Image classification data set "VIntel" (ysharma12/VIntel on GitHub). Class labels (10): bar stool, bookcase, chandelier, dining chair, market umbrella, night stands, ottoman, sconces, table lamp, vases.

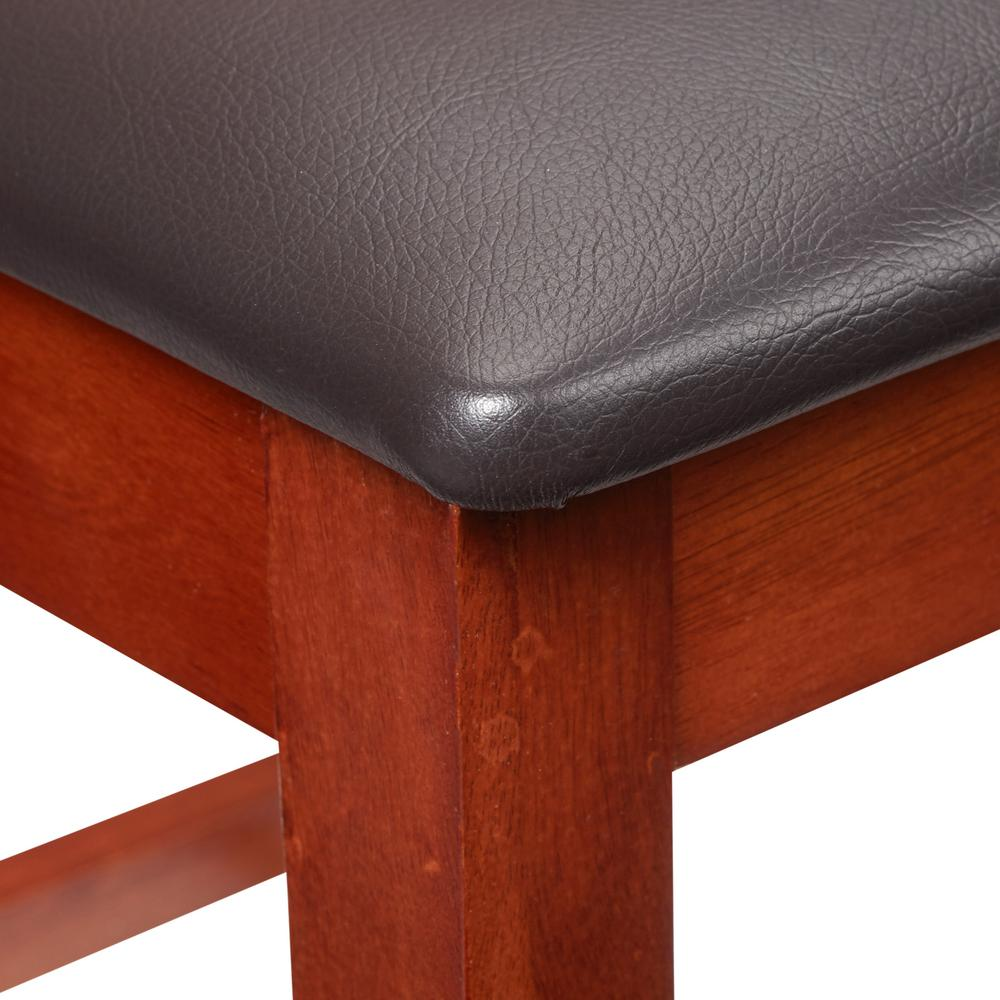
Label: bar stool

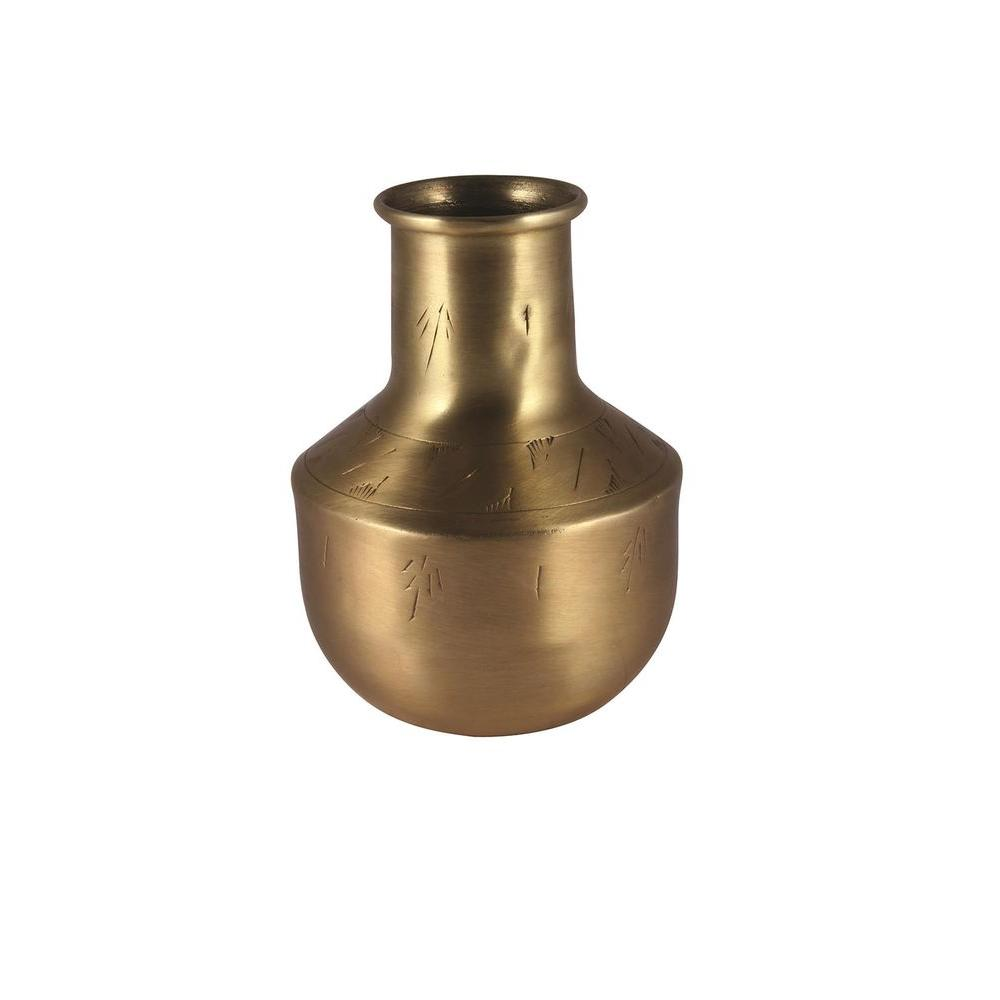
Label: vases

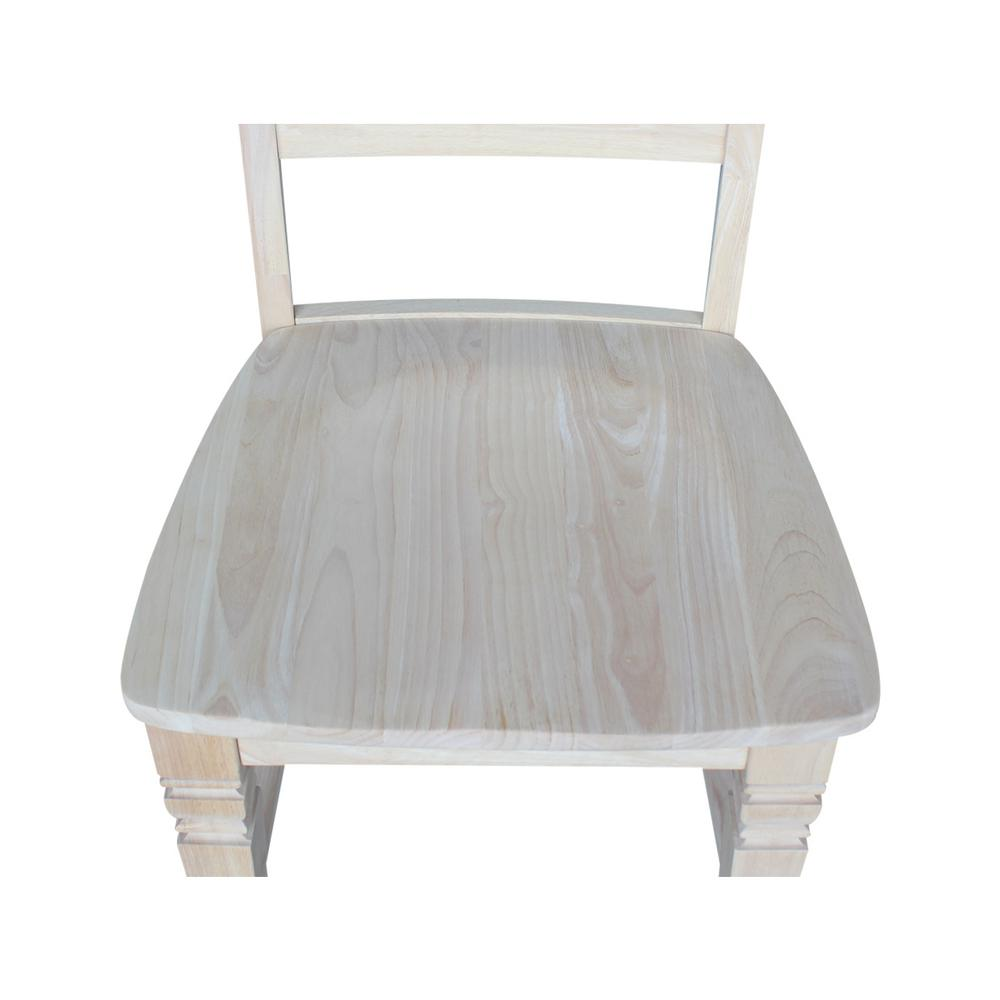
Label: dining chair

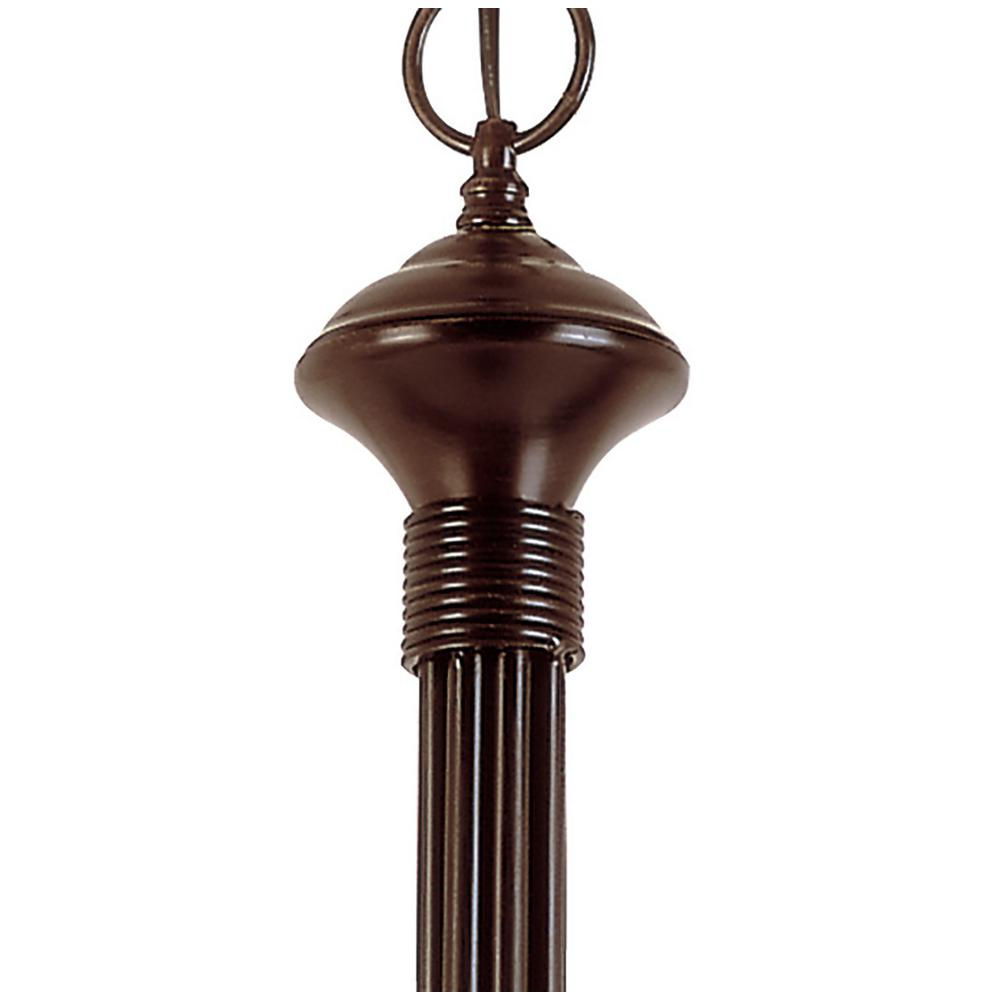
Label: chandelier

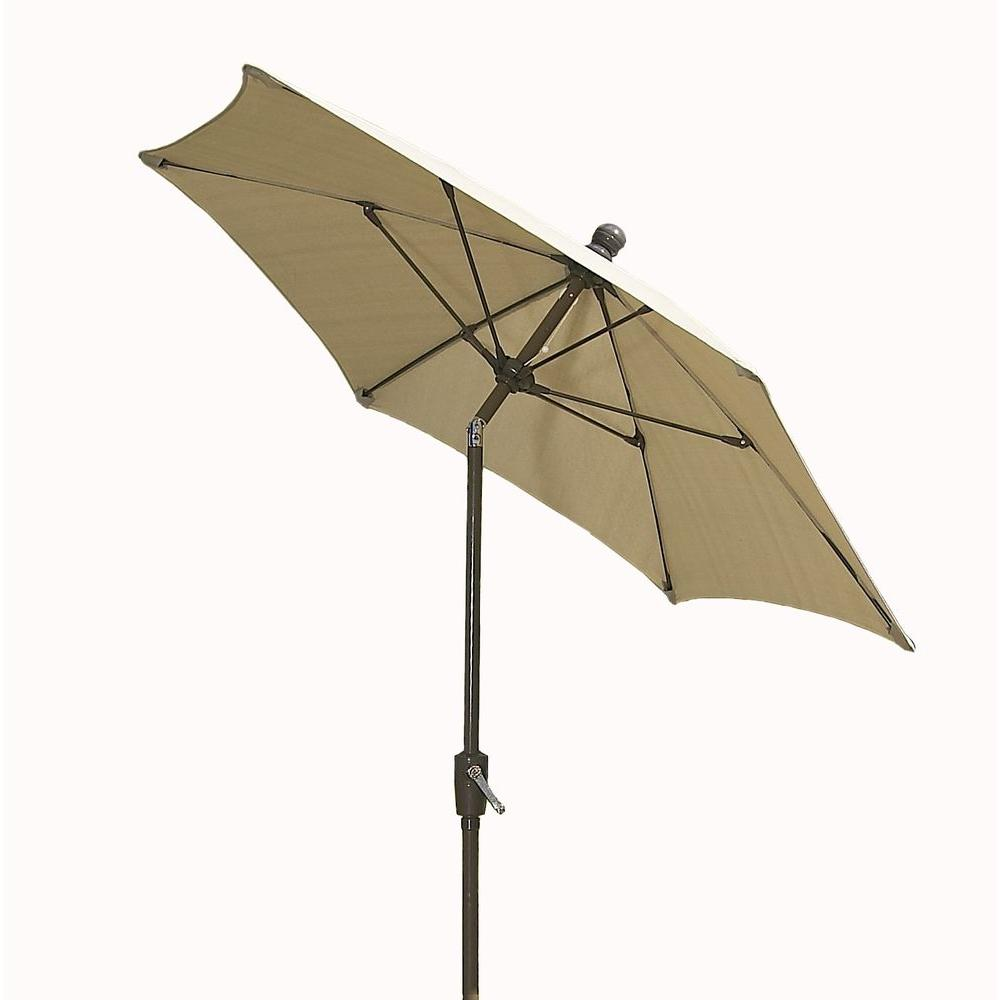
Label: market umbrella

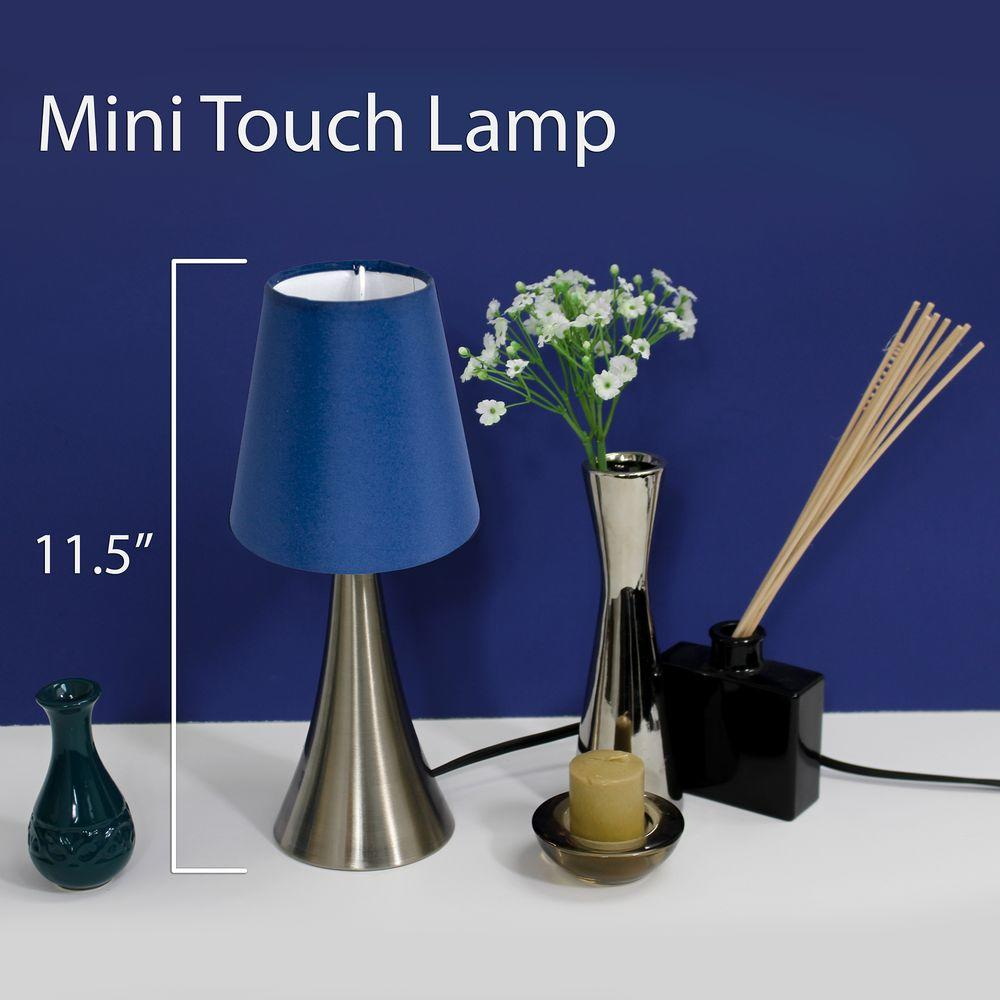
Label: table lamp
